12-way image classification set "processed" from GitHub (Tejender09/Eye-Disease-Detection); label vocabulary: allergic conjunctivitis, bacterial conjunctivitis, blepharitis, cataract, glaucoma, healthy, pinguecula, pterygium, stye, uveitis, viral conjunctivitis, xanthelasma.

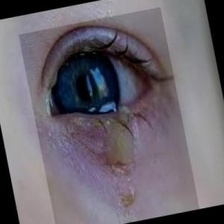
Label: bacterial conjunctivitis

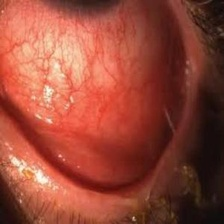
Label: allergic conjunctivitis

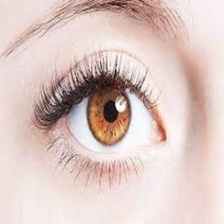
Label: healthy

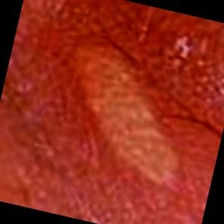
Label: xanthelasma

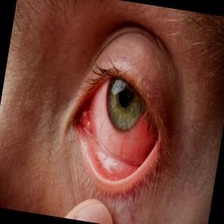
Label: viral conjunctivitis

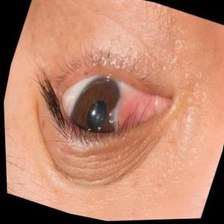
Label: pterygium
